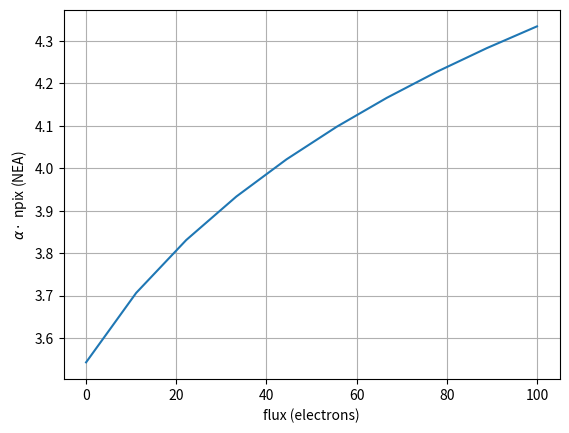

The matplotlib source for this figure:
#!/usr/bin/env python

import matplotlib.pyplot as plt
import numpy as np

x=np.linspace(-3,3,7)

# PSF value in each of the 7 pixels
# here a simple Gaussian
sigma=1.
P=np.exp(-x**2/2/sigma**2)
P/=np.sum(P)

flux=np.linspace(0,100,10)
nea=np.zeros(flux.size)

# typical readnoise variance
var_readnoise = 3**2

for i,f in enumerate(flux) :

    # variance in pixel is readnoise + Poisson noise
    var_p = var_readnoise + f * P

    # variance of flux (inverse of Fisher)
    var_f = 1/( np.sum( 1/var_p * P**2 ) )

    # because we define nea such that var_f = f + nea*var_readnoise
    nea[i] = (var_f - f )/var_readnoise

plt.plot(flux,nea,"-")
plt.xlabel("flux (electrons)")
plt.ylabel(r"$\alpha \cdot$ npix (NEA)")
plt.grid()
plt.show()
